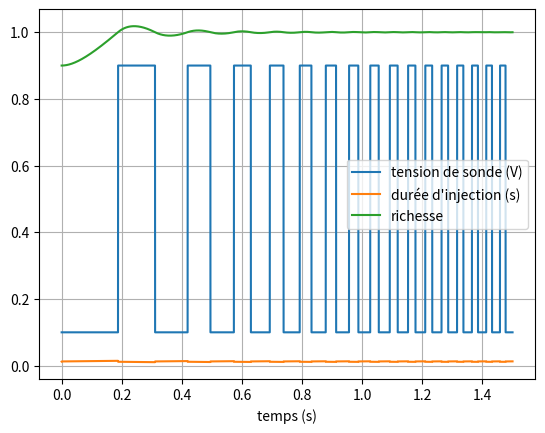

This chart was generated by the following Python code:
# -*- coding: utf-8 -*-
"""
Created on Fri May  5 21:25:28 2017

[redacted]

Proposition de correction pour l'épreuve de modélisation, banque PT, 2017
"""

#Q8

def indice(A,val):
    "méthode: recherche linéaire"
    "hypothèse: A[0]<=val and val<A[-1]"
    id_ = 0 #id_ car id est une built-in function 
    while A[id_] <= val:
        id_ += 1
    return id_ - 1

assert indice([0,1,2,3,4,5,6,7],3.5)==3
assert indice([0,1,2,3,4,5,6,7],3)==3
assert indice([0,1,2,3,4,5,6,7],0)==0
assert indice([0,1,2,3,4,5,6,7],6.99)==6

def indice(A,val):
    "méthode: recherche par dichotomie"
    "hypothèse: A[0]<=val and val<A[-1]"
    debut = 0
    fin = len(A)-1
    while fin-debut>1:
        milieu = (debut+fin)//2
        a = A[milieu]
        if a == val:
            return milieu
        elif a < val:
            debut = milieu
        else:
            fin = milieu
    return debut
    
assert indice([0,1,2,3,4,5,6,7],3.5)==3
assert indice([0,1,2,3,4,5,6,7],3)==3
assert indice([0,1,2,3,4,5,6,7],4.5)==4
assert indice([0,1,2,3,4,5,6,7],4)==4
assert indice([0,1,2,3,4,5,6,7],0)==0
assert indice([0,1,2,3,4,5,6,7],6.99)==6

#Q9
def extraire(T,P,Nm,i,j):
    ST=[[T[i][j],   T[i][j+1],   P[j],   Nm[i]],
        [T[i+1][j], T[i+1][j+1], P[j+1], Nm[i+1]]]
    return ST
    
#Q10
P = [0.295, 0.39, 0.48, 0.565, 0.645, 0.72, 0.79] #bar
Nm = [600,900,1300,1700,2200,2700,3200,3800,4400,5000,5600,6300,7000] #tr/min

T=[[2,420, 3.454, 4.408, 5.440, 6.484, 7.522, 8.548],
   [2.702, 3.776, 4.852, 5.900, 6.962, 8.004, 9.036],
   [3.064, 4.162, 5.248, 6.330, 7.418, 8.432, 9.434],
   [3.270, 4.412, 5.552, 6.644, 7.734, 8.774, 9.766],
   [3.432, 4.630, 5.804, 6.952, 8.062, 9.126, 10.154],
   [3.498, 4.710, 5.916, 7.090, 8.230, 9.334, 10.39],
   [3.560, 4.778, 6.022, 7.214, 3.388, 9.552, 10.614],
   [3.658, 4.878, 6.168, 7.358, 8.558, 9.742, 10.844],
   [3.740, 5.008, 6.324, 7.510, 8.738, 9.962, 11.066],
   [3.816, 5.134, 6.480, 7.708, 8.962, 10.204, 11.32],
   [3.908, 5.290, 6.622, 7.890, 9.174, 10.408, 11,582],
   [3.990, 5.390, 6.754, 8.076, 9.372, 10.612, 11,79],
   [4.030, 5.436, 6.808, 8.152, 9.452, 10.700, 11.898]]
   
#Un exemple au hasard
Pcol = 0.5 #bar
Nmot = 1600 #tr/min

j = indice(P,Pcol)
i = indice(Nm,Nmot)
ST= extraire(T,P,Nm,i,j)
print(ST)

#Q11
def Gauss(A,C):
    n = len(A)
    #on rend la matrice triangulaire
    for ligne in range(n):
        pivot = A[ligne][ligne]
        #il faudrait vérifier pivot != 0
        for ligne_dessous in range(ligne+1,n):
            coef = A[ligne_dessous][ligne]/pivot
            for colonne in range(ligne,n):
                A[ligne_dessous][colonne] -= A[ligne][colonne]*coef
            C[ligne_dessous] -= C[ligne]*coef
    #on resout à partir du bas
    solution = [0]*n
    for ligne in range(n-1,-1,-1):
        s = C[ligne]
        for colonne in range(ligne+1,n):
            s -= solution[colonne]*A[ligne][colonne]
        solution[ligne] = s/A[ligne][ligne]
    return solution
 
def test_Gauss(ST,Pcol,Nmot):
    A=[[1,0,0,0],[1,1,0,0],[1,0,1,0],[1,1,1,1]]
    C=[ST[0][0],ST[0][1],ST[1][0],ST[1][1]]
    b = Gauss(A,C)
    #print(b)
    
    Pj   = ST[0][2]
    Pjp1 = ST[1][2]
    Nmi  = ST[0][3]
    Nmip1 = ST[1][3]
    x = (Pcol-Pj)/(Pjp1-Pj)
    y = (Nmot-Nmi)/(Nmip1-Nmi)

    return b[0] + b[1]*x + b[2]*y + b[3]*x*y
 
print("interpolation par Gauss       :",test_Gauss(ST,Pcol,Nmot))
   
#Q14
def interpol(ST,Pcol,Nmot):
    Pj   = ST[0][2]
    Pjp1 = ST[1][2]
    Nmi  = ST[0][3]
    Nmip1 = ST[1][3]
    x = (Pcol-Pj)/(Pjp1-Pj)
    y = (Nmot-Nmi)/(Nmip1-Nmi)
    b = [0]*4
    b[0] = ST[0][0]
    b[1] = ST[0][1]-ST[0][0]
    b[2] = ST[1][0]-ST[0][0]
    b[3] = ST[1][1]-ST[0][1]-ST[1][0]+ST[0][0] #ERREUR DANS SUJET
    #print(b)
    
    return b[0] + b[1]*x + b[2]*y + b[3]*x*y

print("interpolation par substitution:",interpol(ST,Pcol,Nmot))  

#Q15
def sonde(r):
    "fonction seuil"
    lambda_ = 1/r #lambda_ car lambda est un mot reservé
    if lambda_ >= 1:
        return 0.1 #pauvre
    else:
        return 0.9 #riche
        
#Q16
def duree_injection(Usonde,Kpp,Kpn,Ki,tinjc0,integ_i,dt):
    """
    entrée : Usonde(t_i), integ_i
    sortie : Usonde(t_(i+1)), integ_(i+1)
    ## MODIFICATION PAR RAPPORT A L'ENONCE:
    ## on pose Ki (énoncé modifié) <- Ki*tinjec0 (énoncé original)
    """
    
    integ_suivant = integ_i + dt    
    if Usonde <= 0.5:
        return tinjc0*Kpp + Ki*integ_suivant, integ_suivant
    else:
        return tinjc0*Kpn - Ki*integ_suivant, integ_suivant

#Q18
def Euler(tau,K,dt,s_i,e_i):
    """
    entrée : s(ti)
    sortie : s(ti+1)
    """
    return (K*e_i-s_i)*dt/tau + s_i
    
#Q19
def richesse(tau1,tau2,K,dt,r_i,w_i,tinjec_i):
    w_suivant = Euler(tau1,K,dt,w_i,tinjec_i)
    r_suivant = Euler(tau2,1,dt,r_i,w_i)
    return r_suivant,w_suivant
    
Tcycle = 60 / (2*4000)
tau1 = 10*Tcycle
tau2 = 20*Tcycle
Kpp = 1.03
Kpn = 0.95
Ki  = 0.8*12.3e-3 ## VALEUR MODIFIEE PAR RAPPORT AU SUJET ORIGINAL
tinjc0 = 12.3e-3
t_0 = 0
t_n = 200*Tcycle
dt  = 2e-6
w_0 = 0.9
K = 1/tinjc0
integ = 0

liste_richesse = [0.9]
liste_tinjec = [tinjc0]
liste_U = [sonde(liste_richesse[0])]

#Q21
liste_temps = [t_0+i*dt for i in range(int(t_n/dt)+1)]

r = liste_richesse[0]
t_injec = liste_tinjec[0]
U = liste_U[0]
w = w_0

for t in liste_temps[1:]:
    U_nouveau = sonde(r)
    if U_nouveau != U: #franchissement de seuil
        integ = 0
    U = U_nouveau
    t_injec, integ = duree_injection(U,Kpp,Kpn,Ki,tinjc0,integ,dt)
    r, w = richesse(tau1,tau2,K,dt,r,w,t_injec)
    
    liste_U.append(U)
    liste_tinjec.append(t_injec)
    liste_richesse.append(r)

import matplotlib.pyplot as plt
plt.plot(liste_temps,liste_U,label="tension de sonde (V)")    
plt.xlabel("temps (s)")
plt.legend()
plt.grid()
plt.show()

plt.plot(liste_temps,liste_tinjec,label="durée d'injection (s)")
plt.xlabel("temps (s)")
plt.legend()
plt.grid()
plt.show()

plt.plot(liste_temps,liste_richesse,label="richesse")    
plt.xlabel("temps (s)")
plt.legend()
plt.grid()
plt.show()
    
   
